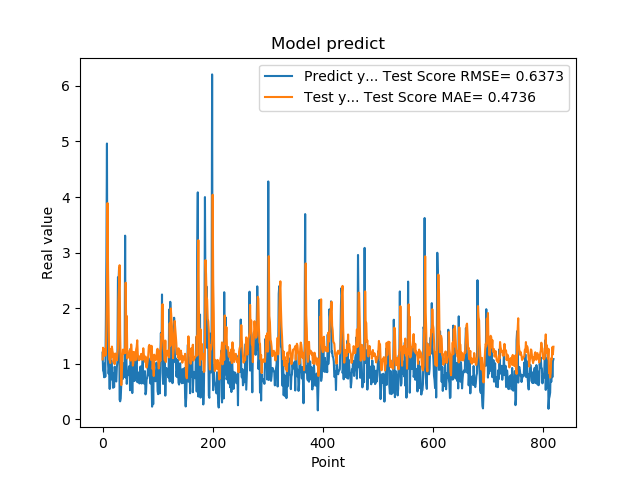

Data behind this chart, as committed beside it:
1.201630949974060059e+00, 1.079741921300535701e+00
8.802530169486999512e-01, 1.290629483020018453e+00
8.531429767608642578e-01, 1.222205867398048262e+00
7.591750025749206543e-01, 1.265639610826597483e+00
1.005007982254028320e+00, 1.142469328074232626e+00
7.687720060348510742e-01, 1.231362277726616217e+00
1.740013241767883301e+00, 1.160029941573755385e+00
2.913533687591552734e+00, 1.655248094606184939e+00
4.963075160980224609e+00, 2.423643174878344020e+00
1.471215128898620605e+00, 3.892864819852711378e+00
1.000648975372314453e+00, 2.704874352992616693e+00
8.220189809799194336e-01, 1.977277865666074330e+00
9.362199902534482643e-01, 1.081919048964468111e+00
5.486897230148315430e-01, 1.068100342481673071e+00
1.111255049705505371e+00, 1.014388919628116836e+00
7.148039937019348145e-01, 1.264654823457976862e+00
1.052167057991027832e+00, 1.119094272651910638e+00
8.955980539321898304e-01, 1.311315365704499136e+00
7.769405245780944824e-01, 1.231722339191574589e+00
5.699509978294372559e-01, 1.185793876101804312e+00
8.244060277938842773e-01, 1.030838083786756121e+00
5.800840258598327637e-01, 1.090176390286808683e+00
9.488009810447691761e-01, 9.944877067860877773e-01
7.918390035629272461e-01, 1.186521650698337593e+00
6.937990188598632812e-01, 1.142857060407578285e+00
6.834830045700073242e-01, 1.119219715061517739e+00
9.433320164680479847e-01, 1.062971530023788080e+00
1.032713770866394043e+00, 1.169548293716708764e+00
2.556216001510620117e+00, 1.279153672421329491e+00
2.464895963668823242e+00, 2.130894540744914245e+00
2.728049993515014204e+00, 2.416938643273325305e+00
3.558506965637206476e-01, 2.774789721713227575e+00
3.262020051479339600e-01, 1.536469976361555023e+00
3.781589865684509277e-01, 1.000670559906167600e+00
6.306380033493041992e-01, 6.181525936879815886e-01
8.854129910469055176e-01, 8.281759880289237818e-01
9.743152856826782227e-01, 1.114870055435850160e+00
7.307389974594116211e-01, 1.256918121239540609e+00
9.521890282630921520e-01, 1.182221931995625308e+00
1.011654973030090332e+00, 1.240177358337236857e+00
7.643579840660095215e-01, 1.264583759413370867e+00
3.306220054626464844e+00, 1.192196644089679403e+00
7.543110251426696777e-01, 2.460221246543350837e+00
1.409499049186706321e+00, 1.638873341099428727e+00
6.401469707489013672e-01, 1.860819468678016397e+00
8.640019893646240234e-01, 1.097444477468433544e+00
8.469420075416564941e-01, 1.149585587253527663e+00
7.976629734039306641e-01, 1.135296865351505424e+00
9.555831551551821068e-01, 1.145663858367408805e+00
9.546210169792175293e-01, 1.235353513083598864e+00
5.251880288124084473e-01, 1.252463526156582851e+00
1.275226235389709695e+00, 1.059851440564747893e+00
8.355640172958374023e-01, 1.350276268958738868e+00
7.640249729156494141e-01, 1.206758378997356607e+00
4.752210080623626154e-01, 1.216349835061242279e+00
7.414129972457885742e-01, 9.686352196577319162e-01
1.069700956344604492e+00, 1.018447256886717112e+00
7.892770171165466309e-01, 1.215843886267281126e+00
6.914690136909484863e-01, 1.199354425656272483e+00
7.093830108642578125e-01, 1.145473029411602228e+00
1.115731000900268555e+00, 1.064886523060903034e+00
... 759 more rows
